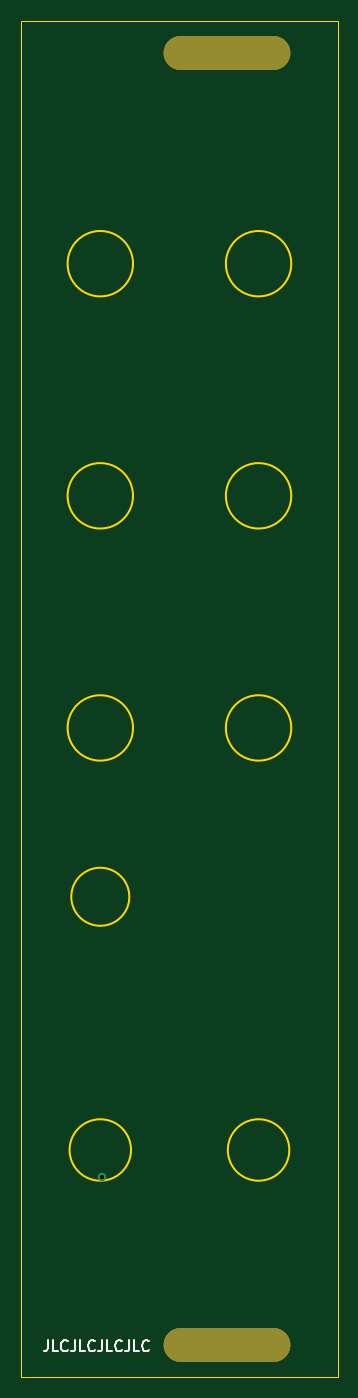
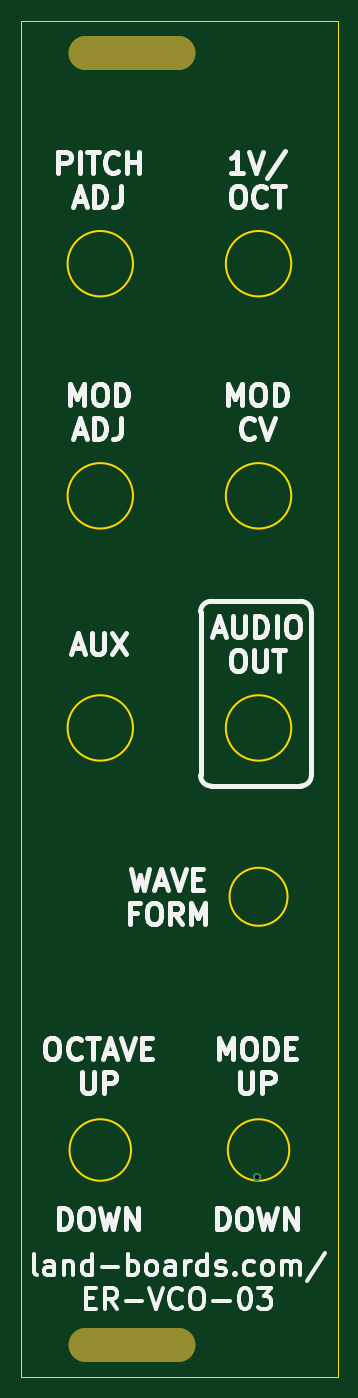
Circuit board: 8 layer files. Board 30.0 x 128.5 mm.
- bottom_copper: ER-VCO-03_PANEL-B_Cu.gbl (558 bytes)
- bottom_mask: ER-VCO-03_PANEL-B_Mask.gbs (672 bytes)
- bottom_silk: ER-VCO-03_PANEL-B_Silkscreen.gbo (21887 bytes)
- outline: ER-VCO-03_PANEL-Edge_Cuts.gm1 (1357 bytes)
- top_copper: ER-VCO-03_PANEL-F_Cu.gtl (558 bytes)
- top_mask: ER-VCO-03_PANEL-F_Mask.gts (672 bytes)
- top_silk: ER-VCO-03_PANEL-F_Silkscreen.gto (2922 bytes)
- drill: ER-VCO-03_PANEL.drl (705 bytes)

=== bottom_copper: ER-VCO-03_PANEL-B_Cu.gbl ===
%TF.GenerationSoftware,KiCad,Pcbnew,(6.0.1)*%
%TF.CreationDate,2022-10-17T21:56:24-04:00*%
%TF.ProjectId,ER-VCO-03_PANEL,45522d56-434f-42d3-9033-5f50414e454c,1*%
%TF.SameCoordinates,Original*%
%TF.FileFunction,Copper,L2,Bot*%
%TF.FilePolarity,Positive*%
%FSLAX46Y46*%
G04 Gerber Fmt 4.6, Leading zero omitted, Abs format (unit mm)*
G04 Created by KiCad (PCBNEW (6.0.1)) date 2022-10-17 21:56:24*
%MOMM*%
%LPD*%
G01*
G04 APERTURE LIST*
%TA.AperFunction,ViaPad*%
%ADD10C,0.800000*%
%TD*%
G04 APERTURE END LIST*
D10*
%TO.N,*%
X7654000Y-109600000D03*
%TD*%
M02*

=== bottom_mask: ER-VCO-03_PANEL-B_Mask.gbs ===
%TF.GenerationSoftware,KiCad,Pcbnew,(6.0.1)*%
%TF.CreationDate,2022-10-17T21:56:24-04:00*%
%TF.ProjectId,ER-VCO-03_PANEL,45522d56-434f-42d3-9033-5f50414e454c,1*%
%TF.SameCoordinates,Original*%
%TF.FileFunction,Soldermask,Bot*%
%TF.FilePolarity,Negative*%
%FSLAX46Y46*%
G04 Gerber Fmt 4.6, Leading zero omitted, Abs format (unit mm)*
G04 Created by KiCad (PCBNEW (6.0.1)) date 2022-10-17 21:56:24*
%MOMM*%
%LPD*%
G01*
G04 APERTURE LIST*
%ADD10O,12.000000X3.200000*%
G04 APERTURE END LIST*
D10*
%TO.C,*%
X19500000Y-3000000D03*
X19500000Y-3000000D03*
X19500000Y-3000000D03*
%TD*%
%TO.C,*%
X19500000Y-125500000D03*
X19500000Y-125500000D03*
X19500000Y-125500000D03*
%TD*%
M02*

=== bottom_silk: ER-VCO-03_PANEL-B_Silkscreen.gbo (21887 bytes, source omitted) ===
=== outline: ER-VCO-03_PANEL-Edge_Cuts.gm1 ===
%TF.GenerationSoftware,KiCad,Pcbnew,(6.0.1)*%
%TF.CreationDate,2022-10-17T21:56:24-04:00*%
%TF.ProjectId,ER-VCO-03_PANEL,45522d56-434f-42d3-9033-5f50414e454c,1*%
%TF.SameCoordinates,Original*%
%TF.FileFunction,Profile,NP*%
%FSLAX46Y46*%
G04 Gerber Fmt 4.6, Leading zero omitted, Abs format (unit mm)*
G04 Created by KiCad (PCBNEW (6.0.1)) date 2022-10-17 21:56:24*
%MOMM*%
%LPD*%
G01*
G04 APERTURE LIST*
%TA.AperFunction,Profile*%
%ADD10C,0.150000*%
%TD*%
%TA.AperFunction,Profile*%
%ADD11C,0.100000*%
%TD*%
G04 APERTURE END LIST*
D10*
X25600000Y-23000000D02*
G75*
G03*
X25600000Y-23000000I-3100000J0D01*
G01*
X10600000Y-23000000D02*
G75*
G03*
X10600000Y-23000000I-3100000J0D01*
G01*
X10600000Y-45000000D02*
G75*
G03*
X10600000Y-45000000I-3100000J0D01*
G01*
X25600000Y-45000000D02*
G75*
G03*
X25600000Y-45000000I-3100000J0D01*
G01*
D11*
X0Y0D02*
X30000000Y0D01*
X30000000Y0D02*
X30000000Y-128500000D01*
X30000000Y-128500000D02*
X0Y-128500000D01*
X0Y-128500000D02*
X0Y0D01*
D10*
X25600000Y-67000000D02*
G75*
G03*
X25600000Y-67000000I-3100000J0D01*
G01*
X10600000Y-67000000D02*
G75*
G03*
X10600000Y-67000000I-3100000J0D01*
G01*
X25414135Y-107000000D02*
G75*
G03*
X25414135Y-107000000I-2914135J0D01*
G01*
X10250000Y-83000000D02*
G75*
G03*
X10250000Y-83000000I-2750000J0D01*
G01*
X10412000Y-107000000D02*
G75*
G03*
X10412000Y-107000000I-2912000J0D01*
G01*
M02*

=== top_copper: ER-VCO-03_PANEL-F_Cu.gtl ===
%TF.GenerationSoftware,KiCad,Pcbnew,(6.0.1)*%
%TF.CreationDate,2022-10-17T21:56:24-04:00*%
%TF.ProjectId,ER-VCO-03_PANEL,45522d56-434f-42d3-9033-5f50414e454c,1*%
%TF.SameCoordinates,Original*%
%TF.FileFunction,Copper,L1,Top*%
%TF.FilePolarity,Positive*%
%FSLAX46Y46*%
G04 Gerber Fmt 4.6, Leading zero omitted, Abs format (unit mm)*
G04 Created by KiCad (PCBNEW (6.0.1)) date 2022-10-17 21:56:24*
%MOMM*%
%LPD*%
G01*
G04 APERTURE LIST*
%TA.AperFunction,ViaPad*%
%ADD10C,0.800000*%
%TD*%
G04 APERTURE END LIST*
D10*
%TO.N,*%
X7654000Y-109600000D03*
%TD*%
M02*

=== top_mask: ER-VCO-03_PANEL-F_Mask.gts ===
%TF.GenerationSoftware,KiCad,Pcbnew,(6.0.1)*%
%TF.CreationDate,2022-10-17T21:56:24-04:00*%
%TF.ProjectId,ER-VCO-03_PANEL,45522d56-434f-42d3-9033-5f50414e454c,1*%
%TF.SameCoordinates,Original*%
%TF.FileFunction,Soldermask,Top*%
%TF.FilePolarity,Negative*%
%FSLAX46Y46*%
G04 Gerber Fmt 4.6, Leading zero omitted, Abs format (unit mm)*
G04 Created by KiCad (PCBNEW (6.0.1)) date 2022-10-17 21:56:24*
%MOMM*%
%LPD*%
G01*
G04 APERTURE LIST*
%ADD10O,12.000000X3.200000*%
G04 APERTURE END LIST*
D10*
%TO.C,*%
X19500000Y-3000000D03*
X19500000Y-3000000D03*
X19500000Y-3000000D03*
%TD*%
%TO.C,*%
X19500000Y-125500000D03*
X19500000Y-125500000D03*
X19500000Y-125500000D03*
%TD*%
M02*

=== top_silk: ER-VCO-03_PANEL-F_Silkscreen.gto ===
%TF.GenerationSoftware,KiCad,Pcbnew,(6.0.1)*%
%TF.CreationDate,2022-10-17T21:56:24-04:00*%
%TF.ProjectId,ER-VCO-03_PANEL,45522d56-434f-42d3-9033-5f50414e454c,1*%
%TF.SameCoordinates,Original*%
%TF.FileFunction,Legend,Top*%
%TF.FilePolarity,Positive*%
%FSLAX46Y46*%
G04 Gerber Fmt 4.6, Leading zero omitted, Abs format (unit mm)*
G04 Created by KiCad (PCBNEW (6.0.1)) date 2022-10-17 21:56:24*
%MOMM*%
%LPD*%
G01*
G04 APERTURE LIST*
%ADD10C,0.150000*%
G04 APERTURE END LIST*
D10*
X2534952Y-125052380D02*
X2534952Y-125766666D01*
X2487333Y-125909523D01*
X2392095Y-126004761D01*
X2249238Y-126052380D01*
X2154000Y-126052380D01*
X3487333Y-126052380D02*
X3011142Y-126052380D01*
X3011142Y-125052380D01*
X4392095Y-125957142D02*
X4344476Y-126004761D01*
X4201619Y-126052380D01*
X4106380Y-126052380D01*
X3963523Y-126004761D01*
X3868285Y-125909523D01*
X3820666Y-125814285D01*
X3773047Y-125623809D01*
X3773047Y-125480952D01*
X3820666Y-125290476D01*
X3868285Y-125195238D01*
X3963523Y-125100000D01*
X4106380Y-125052380D01*
X4201619Y-125052380D01*
X4344476Y-125100000D01*
X4392095Y-125147619D01*
X5106380Y-125052380D02*
X5106380Y-125766666D01*
X5058761Y-125909523D01*
X4963523Y-126004761D01*
X4820666Y-126052380D01*
X4725428Y-126052380D01*
X6058761Y-126052380D02*
X5582571Y-126052380D01*
X5582571Y-125052380D01*
X6963523Y-125957142D02*
X6915904Y-126004761D01*
X6773047Y-126052380D01*
X6677809Y-126052380D01*
X6534952Y-126004761D01*
X6439714Y-125909523D01*
X6392095Y-125814285D01*
X6344476Y-125623809D01*
X6344476Y-125480952D01*
X6392095Y-125290476D01*
X6439714Y-125195238D01*
X6534952Y-125100000D01*
X6677809Y-125052380D01*
X6773047Y-125052380D01*
X6915904Y-125100000D01*
X6963523Y-125147619D01*
X7677809Y-125052380D02*
X7677809Y-125766666D01*
X7630190Y-125909523D01*
X7534952Y-126004761D01*
X7392095Y-126052380D01*
X7296857Y-126052380D01*
X8630190Y-126052380D02*
X8154000Y-126052380D01*
X8154000Y-125052380D01*
X9534952Y-125957142D02*
X9487333Y-126004761D01*
X9344476Y-126052380D01*
X9249238Y-126052380D01*
X9106380Y-126004761D01*
X9011142Y-125909523D01*
X8963523Y-125814285D01*
X8915904Y-125623809D01*
X8915904Y-125480952D01*
X8963523Y-125290476D01*
X9011142Y-125195238D01*
X9106380Y-125100000D01*
X9249238Y-125052380D01*
X9344476Y-125052380D01*
X9487333Y-125100000D01*
X9534952Y-125147619D01*
X10249238Y-125052380D02*
X10249238Y-125766666D01*
X10201619Y-125909523D01*
X10106380Y-126004761D01*
X9963523Y-126052380D01*
X9868285Y-126052380D01*
X11201619Y-126052380D02*
X10725428Y-126052380D01*
X10725428Y-125052380D01*
X12106380Y-125957142D02*
X12058761Y-126004761D01*
X11915904Y-126052380D01*
X11820666Y-126052380D01*
X11677809Y-126004761D01*
X11582571Y-125909523D01*
X11534952Y-125814285D01*
X11487333Y-125623809D01*
X11487333Y-125480952D01*
X11534952Y-125290476D01*
X11582571Y-125195238D01*
X11677809Y-125100000D01*
X11820666Y-125052380D01*
X11915904Y-125052380D01*
X12058761Y-125100000D01*
X12106380Y-125147619D01*
%TO.C,*%
%TD*%
M02*

=== drill: ER-VCO-03_PANEL.drl ===
M48
; DRILL file {KiCad (6.0.1)} date Mon Oct 17 21:56:26 2022
; FORMAT={-:-/ absolute / inch / decimal}
; #@! TF.CreationDate,2022-10-17T21:56:26-04:00
; #@! TF.GenerationSoftware,Kicad,Pcbnew,(6.0.1)
; #@! TF.FileFunction,MixedPlating,1,2
FMAT,2
INCH
; #@! TA.AperFunction,Plated,PTH,ViaDrill
T1C0.0157
; #@! TA.AperFunction,NonPlated,NPTH,ComponentDrill
T2C0.1260
%
G90
G05
T1
X0.3013Y-4.315
T2
G00X0.5945Y-0.1181
M15
G01X0.9409Y-0.1181
M16
G05
G00X0.5945Y-0.1181
M15
G01X0.9409Y-0.1181
M16
G05
G00X0.5945Y-0.1181
M15
G01X0.9409Y-0.1181
M16
G05
G00X0.5945Y-4.9409
M15
G01X0.9409Y-4.9409
M16
G05
G00X0.5945Y-4.9409
M15
G01X0.9409Y-4.9409
M16
G05
G00X0.5945Y-4.9409
M15
G01X0.9409Y-4.9409
M16
G05
T0
M30
